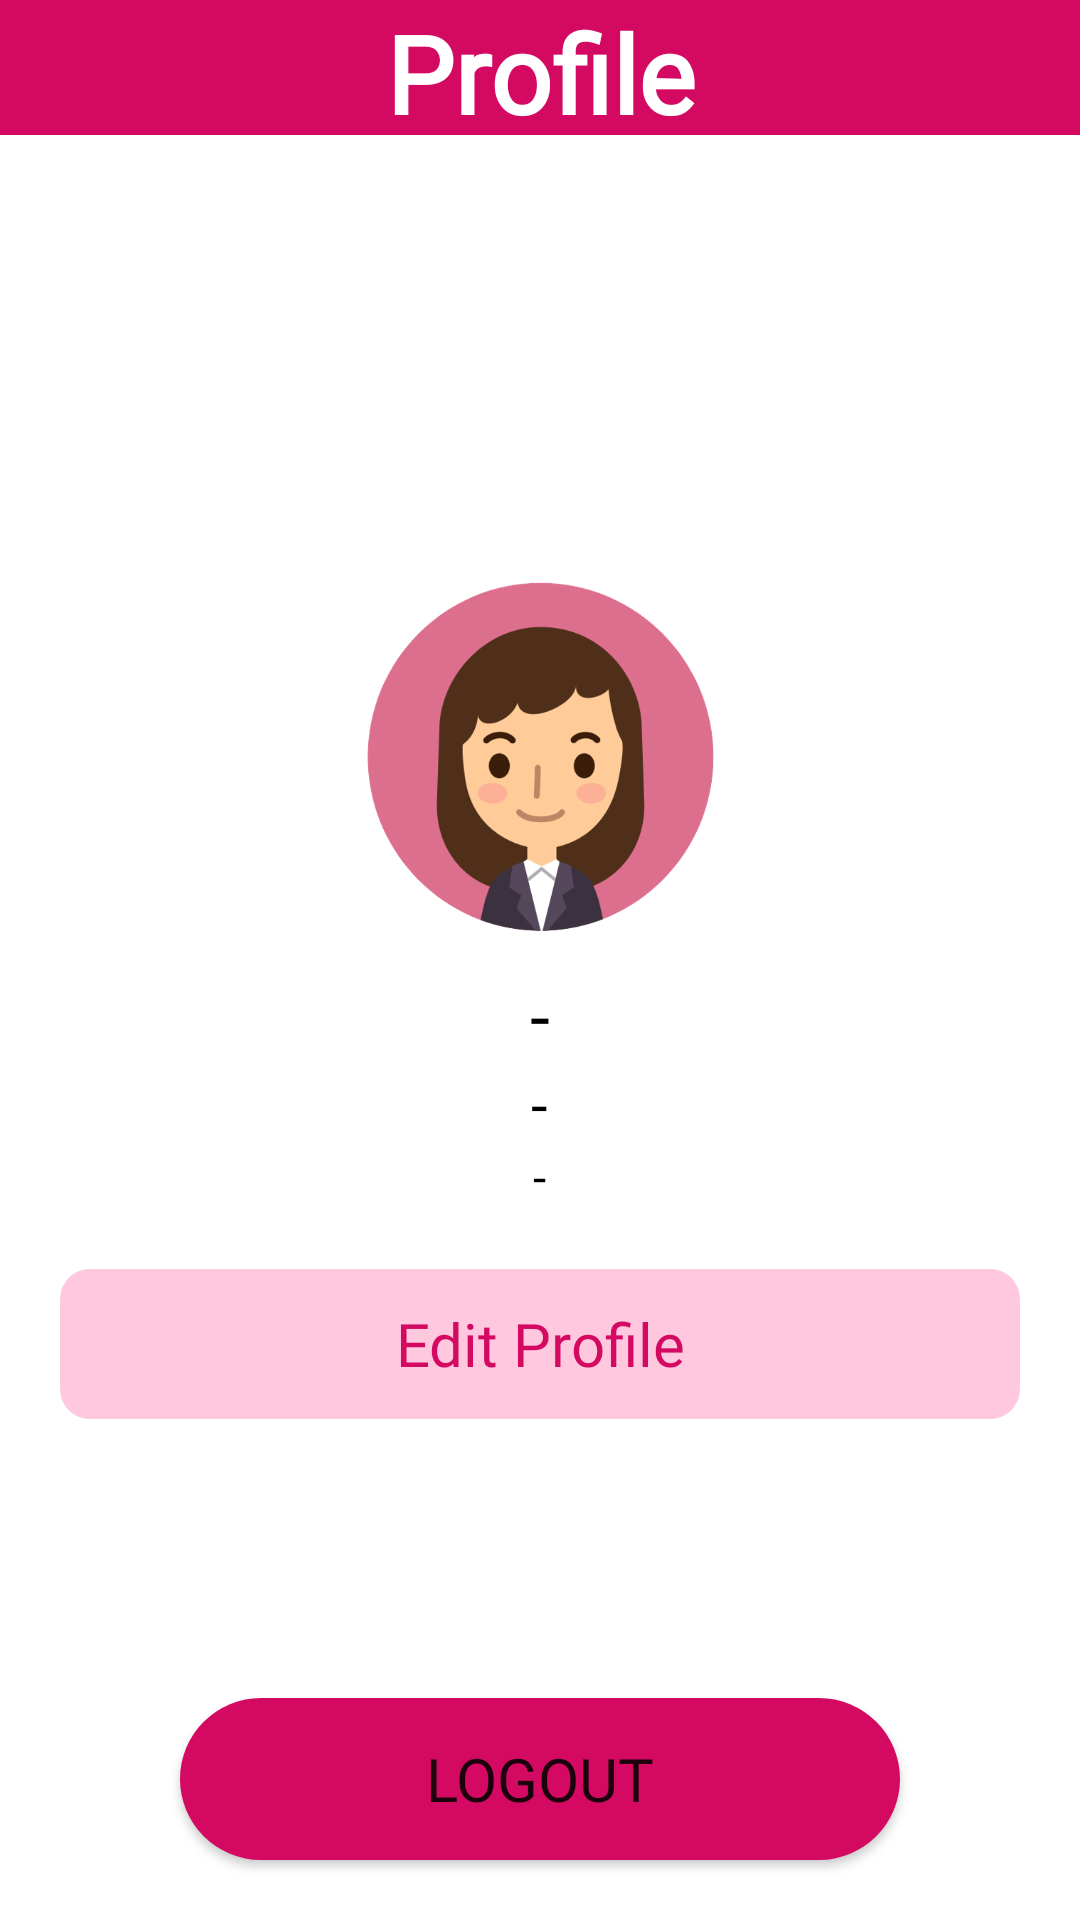

Produce the Android XML layout that renders to this screen, including the resource entries it uses.
<!-- AndroidManifest.xml: application theme Theme.TastyTakeAway -->
<!-- res/layout/activity_profile.xml -->
<?xml version="1.0" encoding="utf-8"?>
<androidx.constraintlayout.widget.ConstraintLayout
    xmlns:android="http://schemas.android.com/apk/res/android"
    xmlns:app="http://schemas.android.com/apk/res-auto"
    xmlns:tools="http://schemas.android.com/tools"
    android:layout_width="fill_parent"
    android:layout_height="fill_parent"
    android:orientation="vertical"
    android:background="@color/white"
    tools:context=".ProfileActivity">
    <LinearLayout
        android:layout_width="match_parent"
        android:layout_height="match_parent"
        android:orientation="vertical">

    <TextView
        android:layout_width="match_parent"
        android:background="@color/pink"
        android:id="@+id/Profile"
        android:text="Profile"
        android:fontFamily="@font/handlee"
        android:textColor="@color/white_text"
        android:textStyle="bold"
        android:textSize="36sp"
        android:gravity="center_horizontal"
        android:layout_height="45dp"/>
    </LinearLayout>
    <LinearLayout
        android:layout_width="match_parent"
        android:layout_height="match_parent"
        android:orientation="vertical"
        android:gravity="center_vertical">

    <ImageView
            android:id="@+id/userImageImage"
            android:layout_width="wrap_content"
            android:layout_height="120dp"
            android:layout_gravity="center"
            android:layout_marginTop="25dp"
            android:layout_marginBottom="10dp"
            app:srcCompat="@drawable/profile1" />

        <TextView
            android:id="@+id/userNameText"
            android:layout_width="wrap_content"
            android:layout_height="wrap_content"
            android:text="-"
            android:textSize="24dp"
            android:layout_gravity="center"
            android:fontFamily="@font/comme_bold"
            android:textColor="@color/black_text" />
        <TextView
            android:id="@+id/userEmailText"
            android:layout_width="wrap_content"
            android:layout_height="wrap_content"
            android:text="-"
            android:textSize="20dp"
            android:layout_gravity="center"
            android:fontFamily="@font/comme_regular"
            android:textColor="@color/black_text" />

        <TextView
            android:id="@+id/userPhoneText"
            android:layout_width="wrap_content"
            android:layout_height="wrap_content"
            android:text="-"
            android:textSize="16dp"
            android:layout_gravity="center"
            android:fontFamily="@font/comme_regular"
            android:textColor="@color/black_text" />

        <TextView
            android:id="@+id/editProfileButton"
            android:layout_width="match_parent"
            android:layout_height="50dp"
            android:layout_marginTop="20dp"
            android:text="Edit Profile"
            android:layout_marginStart="20dp"
            android:layout_marginEnd="20dp"
            android:background="@drawable/bg_button"
            android:textSize="20dp"
            android:gravity="center"
            android:layout_gravity="center"
            android:fontFamily="@font/comme_bold"
            android:textColor="@color/pink"
            android:clickable="true"/>

    </LinearLayout>

    <Button
        android:id="@+id/logoutButton"
        android:layout_width="240dp"
        android:layout_height="54dp"
        android:background="@drawable/main_button"
        android:text="LOGOUT"
        android:fontFamily="@font/comme_bold"
        android:textSize="20sp"
        android:layout_gravity="center"
        android:layout_marginBottom="20dp"
        app:layout_constraintStart_toStartOf="parent"
        app:layout_constraintEnd_toEndOf="parent"
        app:layout_constraintBottom_toBottomOf="parent"/>

</androidx.constraintlayout.widget.ConstraintLayout>
<!-- resources referenced by this layout -->
<resources>
  <color name="black_text">#000000</color>
  <color name="pink">#d40a62</color>
  <color name="white">#FFFFFF</color>
  <color name="white_text">#FFFFFF</color>
  <!-- drawable bg_button (drawable) -->
  <?xml version="1.0" encoding="utf-8"?>
  <shape xmlns:android="http://schemas.android.com/apk/res/android"
      android:shape="rectangle"
      android:padding="10dp">
  
      <solid android:color="@color/light_pink" />
      <corners
          android:bottomRightRadius="10dp"
          android:bottomLeftRadius="10dp"
          android:topLeftRadius="10dp"
          android:topRightRadius="10dp" />
  </shape>
  <!-- drawable main_button (drawable) -->
  <?xml version="1.0" encoding="utf-8"?>
  <shape xmlns:android="http://schemas.android.com/apk/res/android"
      android:shape="rectangle"
      android:padding="10dp">
  
      <solid android:color="@color/pink" />
  
      <corners
          android:bottomRightRadius="40dp"
          android:bottomLeftRadius="40dp"
          android:topLeftRadius="40dp"
          android:topRightRadius="40dp" />
  </shape>
  <!-- drawable profile1: png bitmap (drawable, 59265 bytes) -->
  <style name="Theme.TastyTakeAway" parent="Theme.MaterialComponents.DayNight.DarkActionBar">
          
          <item name="colorPrimary">@color/purple_500</item>
          <item name="colorPrimaryVariant">@color/purple_500</item>
          <item name="colorOnPrimary">@color/white</item>
          
          <item name="colorSecondary">@color/teal_200</item>
          <item name="colorSecondaryVariant">@color/teal_700</item>
          <item name="colorOnSecondary">@color/black</item>
          
          <item name="android:statusBarColor" tools:targetApi="l">?attr/colorPrimaryVariant</item>
  
          
          <item name="toolbarNavigationButtonStyle">@style/Toolbar.Button.Navigation.Tinted</item>
          <item name="actionBarStyle">@style/Actionbar.dark</item>
          <item name="displayOptions">showHome|useLogo|showTitle|showCustom|homeAsUp</item>
      </style>
  <color name="light_pink">#FFC8DF</color>
  <color name="purple_500">#d40a62</color> //Button and Sub Title and Confirm Exit Action Color
  <color name="teal_200">#d40a62</color> //Cursor Color Blinking
  <color name="teal_700">#d40a62</color>
  <color name="black">#000000</color>
  <style name="Toolbar.Button.Navigation.Tinted" parent="Widget.AppCompat.Toolbar.Button.Navigation">
          <item name="tint">@color/white</item>
      </style>
  <style name="Actionbar.dark" parent="Widget.AppCompat.Toolbar.Button.Navigation">
          <item name="background">@color/purple_500</item>
          <item name="titleTextStyle">@style/Actionbar.darktext</item>
      </style>
  <style name="Actionbar.darktext" parent="@style/TextAppearance.AppCompat.Widget.ActionBar.Title">
          <item name="android:textColor">@color/purple_500</item>
      </style>
</resources>
